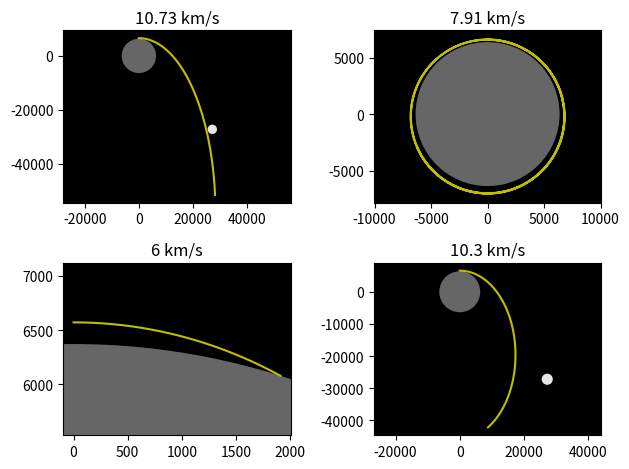

Python code for this plot:
import numpy as np
import matplotlib.pyplot as plt
from matplotlib.patches import Circle

from scipy.constants import G
G /= 1.e9

# Planet radius, km
Rearth = 6371
Rmoon = 1737

# Planet mass, kg
Mearth = 5.9722e24
Mmoon = 7.36e22
EMdistance = 3.84e4
fac = G * Mearth 
facmoon = G * Mmoon

def calc_a(r):
    r3 = np.hypot(*r)**3
    return -fac * r / r3
def calc_amoon(r):
    r3 = np.hypot(*r)**3
    return -facmoon * r / r3

def get_trajectory(h, launch_speed, launch_angle):
   

    v0 = launch_speed
    theta = np.radians(launch_angle)

    N = 100000
    tgrid, dt = np.linspace(0, 15000, N, retstep=True)
    tr = np.empty((N,2))
    v = np.empty((N,2))
    tr[0] = 0, Rearth + h
   
    v[0] = v0 * np.sin(theta), v0 * np.cos(theta)
    a = 0

    for i, t in enumerate(tgrid[1:]):
        r = tr[i] + v[i]*dt
        if np.hypot(*r) < Rearth:
           
            break
       
        tr[i+1] = r
        v[i+1] = v[i] + a*dt
        a = calc_a(tr[i+1])

    return tr[:i+1]


launch_speed, launch_angle = 2.92, 90
h = 200
tr = get_trajectory(h, launch_speed, launch_angle)

def plot_trajectory(ax, tr):
    earth_circle = Circle((0,0), Rearth, facecolor=(0.4, 0.4, 0.4))
    moon_circle = Circle((EMdistance/1.41, -EMdistance/1.41), Rmoon, facecolor=(0.9,0.9,0.9))
    ax.set_facecolor('k')
    ax.add_patch(earth_circle)
    ax.add_patch(moon_circle)
    ax.plot(*tr.T, c='y')
    ax.axis('equal')

   
    xmin, xmax = min(tr.T[0]), max(tr.T[0])
    ymin, ymax = min(tr.T[1]), max(tr.T[1])
    dx, dy = xmax - xmin, ymax - ymin
    PAD = 0.05
    ax.set_xlim(xmin - PAD*dx, xmax + PAD*dx)
    ax.set_ylim(ymin - PAD*dy, ymax + PAD*dy)


fig, axes = plt.subplots(nrows = 2, ncols = 2)
for i, launch_speed in enumerate([10.73, 7.91, 6, 10.3]):
    tr = get_trajectory(h, launch_speed, launch_angle)
    ax = axes[i//2, i%2]
    plot_trajectory(ax, tr)
    ax.set_title('{} km/s'.format(launch_speed))
plt.tight_layout()

plt.savefig('orbit.png')
plt.show()